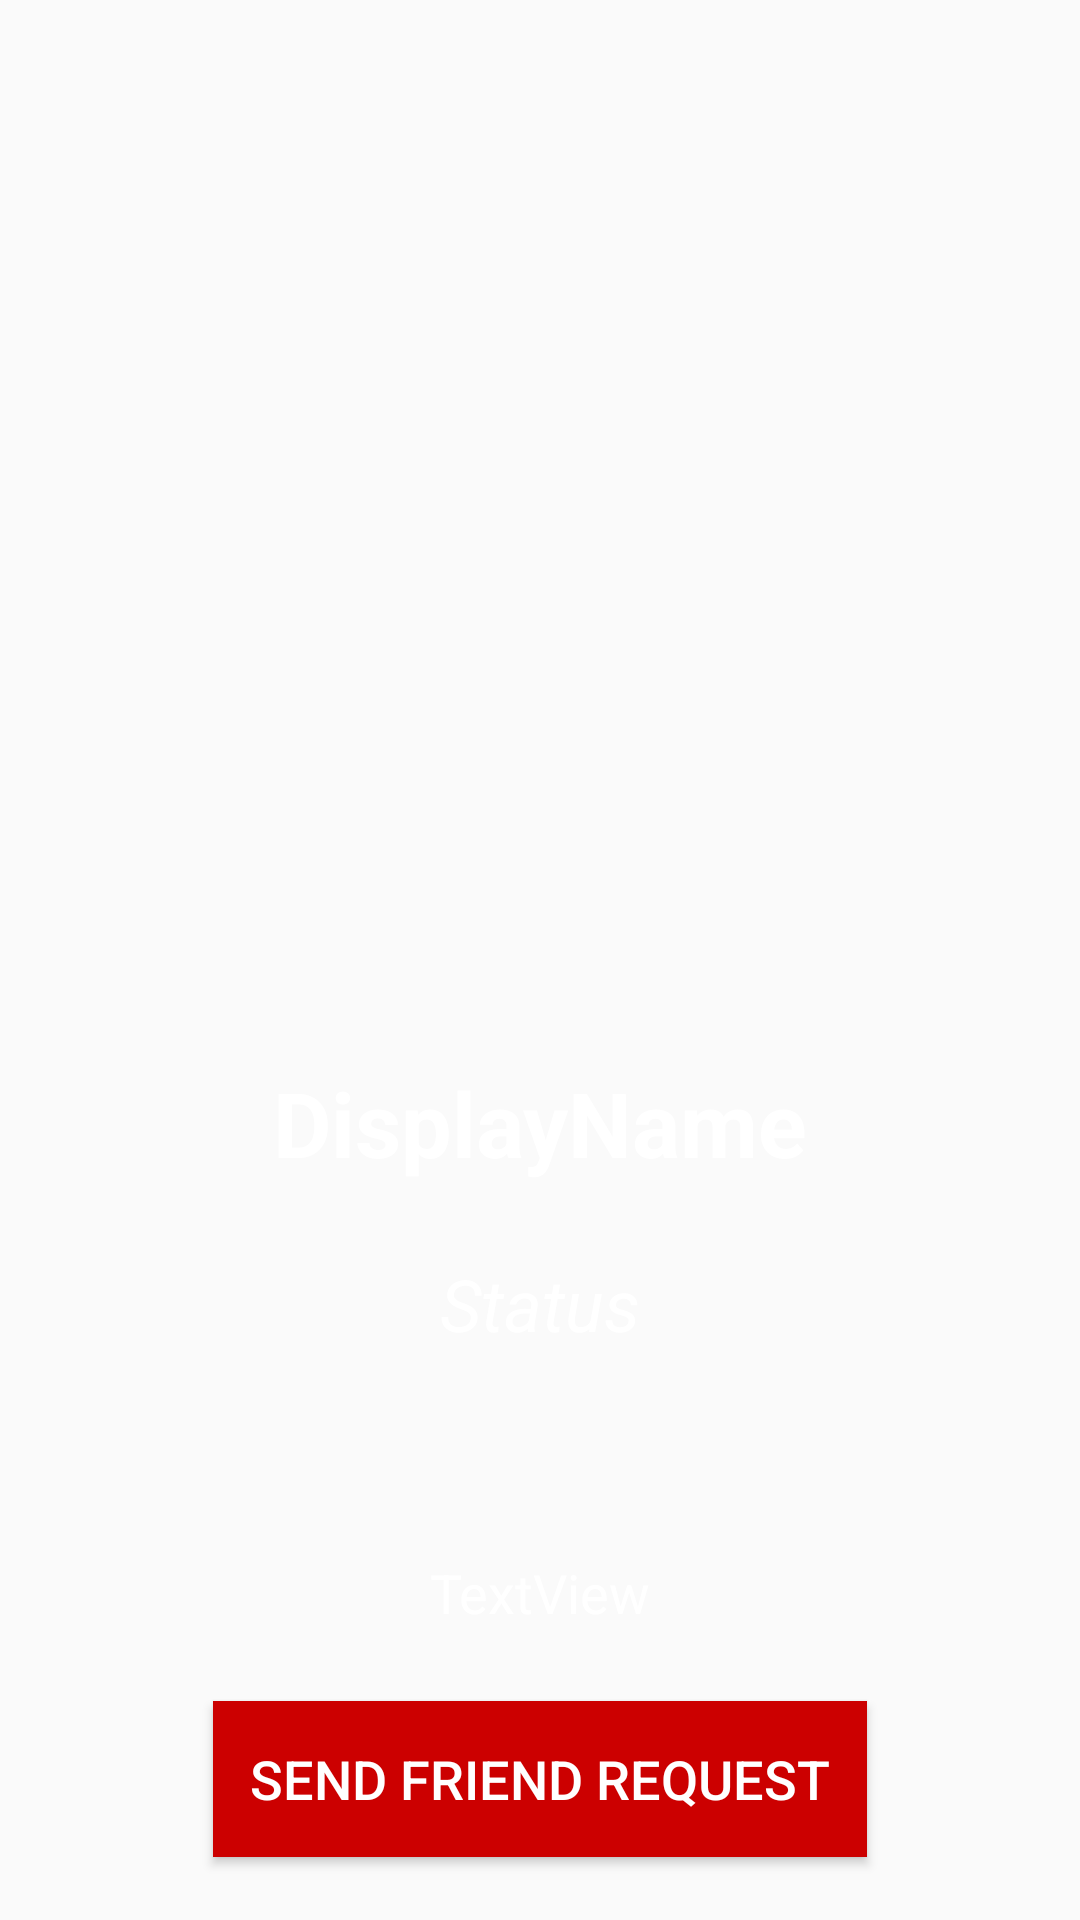

Here is an Android app screen rendered from its layout file. Give the layout XML and the strings, colors and styles it references.
<!-- AndroidManifest.xml: application theme AppTheme -->
<!-- res/layout/activity_profile.xml -->
<?xml version="1.0" encoding="utf-8"?>
<android.support.constraint.ConstraintLayout xmlns:android="http://schemas.android.com/apk/res/android"
    xmlns:app="http://schemas.android.com/apk/res-auto"
    xmlns:tools="http://schemas.android.com/tools"
    android:layout_width="match_parent"
    android:layout_height="match_parent"
    tools:context=".Profile">

    <android.support.constraint.ConstraintLayout
        android:id="@+id/constraintLayout"
        android:layout_width="match_parent"
        android:layout_height="255dp"
        app:layout_constraintEnd_toEndOf="parent"
        app:layout_constraintStart_toStartOf="parent"
        app:layout_constraintTop_toTopOf="parent">

        <ImageView
            android:id="@+id/imageView4"
            android:layout_width="match_parent"
            android:layout_height="match_parent"
            app:layout_constraintBottom_toBottomOf="parent"
            app:layout_constraintEnd_toEndOf="parent"
            app:layout_constraintStart_toStartOf="parent"
            app:layout_constraintTop_toTopOf="parent"
            app:srcCompat="@mipmap/ic_launcher"
            tools:ignore="MissingConstraints" />
    </android.support.constraint.ConstraintLayout>

    <android.support.constraint.ConstraintLayout
        android:layout_width="match_parent"
        android:layout_height="310dp"
        app:layout_constraintBottom_toBottomOf="parent"
        app:layout_constraintEnd_toEndOf="parent"
        app:layout_constraintHorizontal_bias="0.0"
        app:layout_constraintStart_toStartOf="parent"
        app:layout_constraintTop_toBottomOf="@+id/constraintLayout"
        app:layout_constraintVertical_bias="1.0"
        tools:background="#3c3935">

        <TextView
            android:id="@+id/Name"
            android:layout_width="0dp"
            android:layout_height="wrap_content"
            android:layout_marginTop="24dp"
            android:text="DisplayName"
            android:textAlignment="center"
            android:textColor="@android:color/background_light"
            android:textSize="30sp"
            android:textStyle="bold"
            app:layout_constraintEnd_toEndOf="parent"
            app:layout_constraintHorizontal_bias="0.445"
            app:layout_constraintStart_toStartOf="parent"
            app:layout_constraintTop_toTopOf="parent" />

        <TextView
            android:id="@+id/status"
            android:layout_width="0dp"
            android:layout_height="wrap_content"
            android:layout_marginTop="24dp"
            android:text="Status"
            android:textAlignment="center"
            android:textColor="@android:color/background_light"
            android:textSize="24sp"
            android:textStyle="italic"
            app:layout_constraintEnd_toEndOf="@+id/Name"
            app:layout_constraintStart_toStartOf="@+id/Name"
            app:layout_constraintTop_toBottomOf="@+id/Name" />

        <TextView
            android:id="@+id/Friends"
            android:layout_width="0dp"
            android:layout_height="wrap_content"
            android:layout_marginEnd="8dp"
            android:layout_marginStart="8dp"
            android:layout_marginTop="68dp"
            android:text="TextView"
            android:textAlignment="center"
            android:textColor="@android:color/background_light"
            android:textSize="18sp"
            app:layout_constraintEnd_toEndOf="parent"
            app:layout_constraintHorizontal_bias="0.0"
            app:layout_constraintStart_toStartOf="parent"
            app:layout_constraintTop_toBottomOf="@+id/status" />

        <Button
            android:id="@+id/Send"
            android:layout_width="218dp"
            android:layout_height="52dp"
            android:layout_marginEnd="8dp"
            android:layout_marginStart="8dp"
            android:layout_marginTop="24dp"
            android:background="@android:color/holo_red_dark"
            android:text="SEND FRIEND REQUEST"
            android:textColor="@android:color/background_light"
            android:textSize="18sp"
            app:layout_constraintEnd_toEndOf="@+id/Friends"
            app:layout_constraintStart_toStartOf="@+id/Friends"
            app:layout_constraintTop_toBottomOf="@+id/Friends" />
    </android.support.constraint.ConstraintLayout>
</android.support.constraint.ConstraintLayout>
<!-- resources referenced by this layout -->
<resources>
  <style name="AppTheme" parent="Theme.AppCompat.Light.NoActionBar">
          
          <item name="coordinatorLayoutStyle">@style/Widget.Design.CoordinatorLayout</item>
          <item name="cardViewStyle">@style/CardView</item>
          <item name="colorPrimary">#9932CC</item>
          <item name="colorPrimaryDark">#8B008B</item>
          <item name="colorAccent">#800080</item>
      </style>
</resources>
